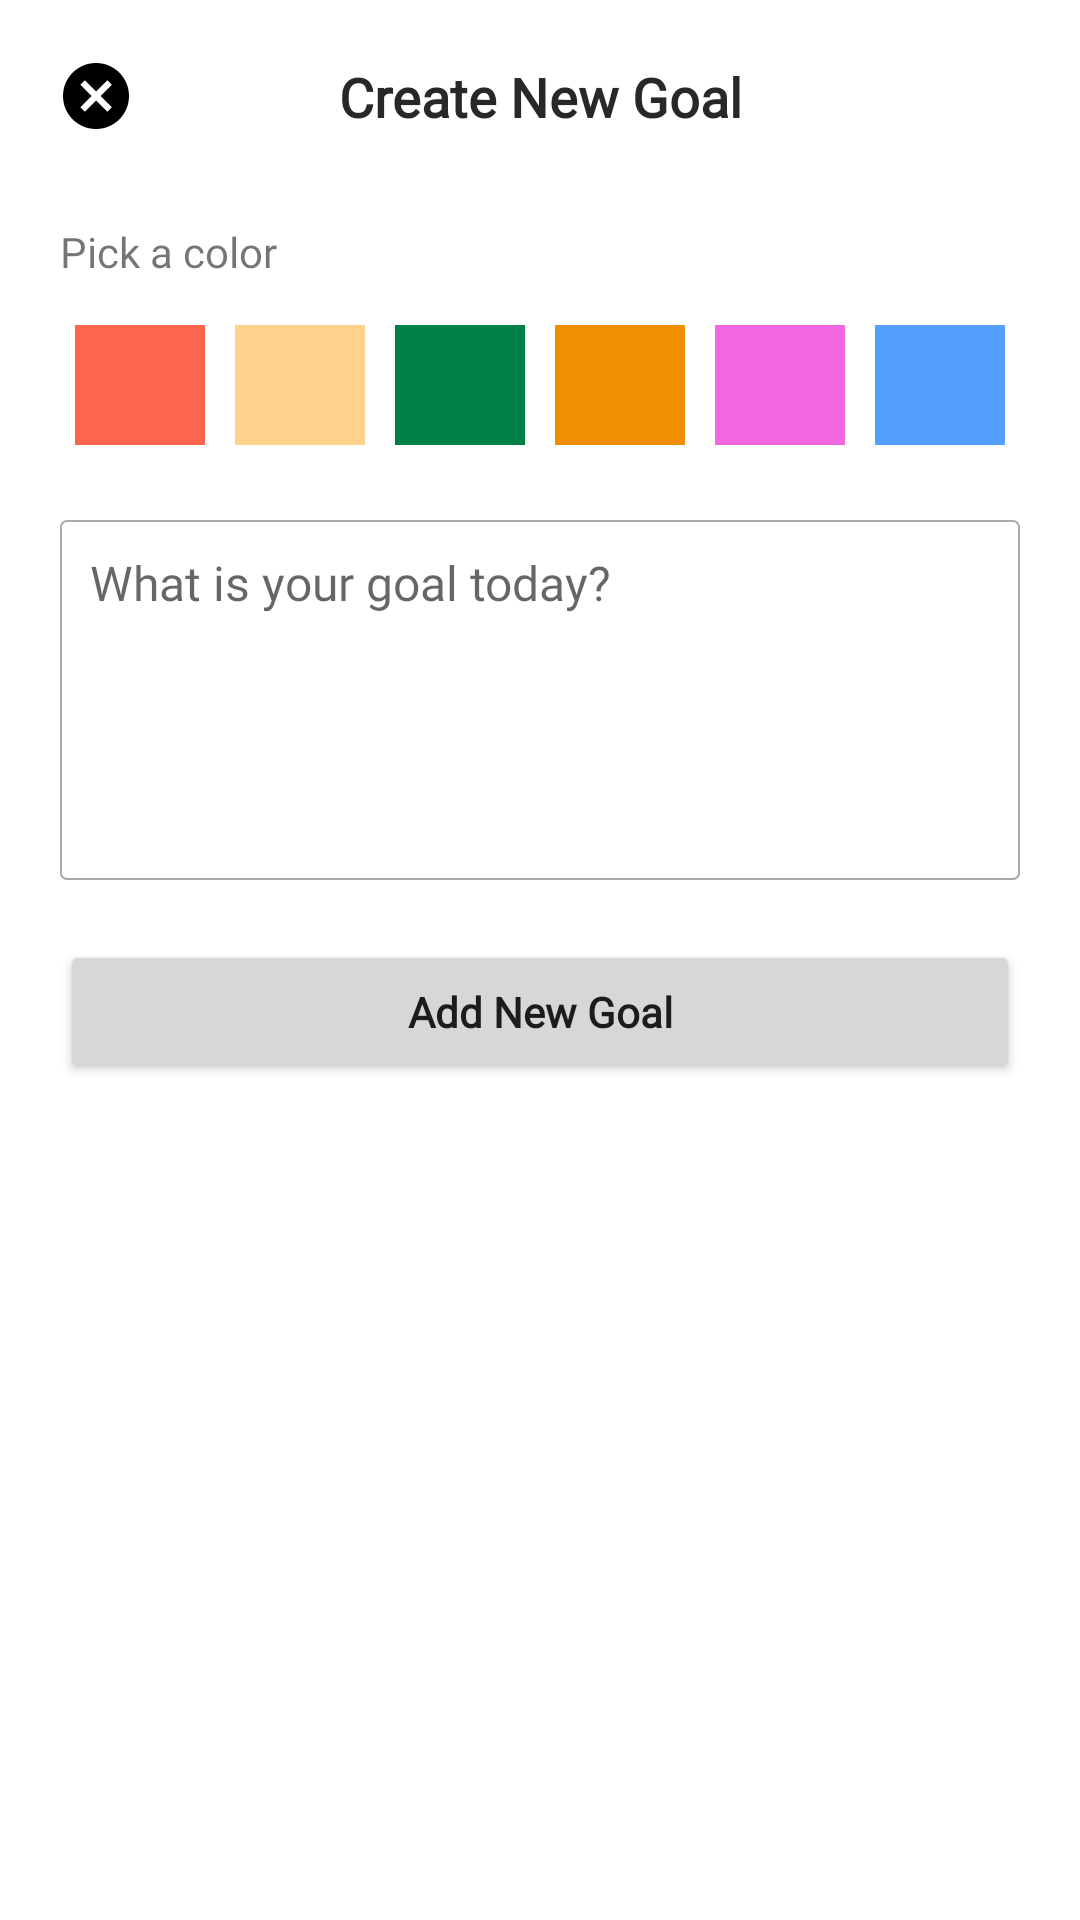

Android layout source for this screen:
<!-- AndroidManifest.xml: application theme Theme.KotlinToDoApp -->
<!-- res/layout/dialog_new_task.xml -->
<?xml version="1.0" encoding="utf-8"?>
<LinearLayout xmlns:android="http://schemas.android.com/apk/res/android"
    xmlns:app="http://schemas.android.com/apk/res-auto"
    android:orientation="vertical"
    android:layout_width="match_parent"
    android:layout_height="match_parent"
    android:padding="20dp">

    <RelativeLayout
        android:layout_width="match_parent"
        android:layout_height="wrap_content"
        android:orientation="horizontal">

        <ImageView
            android:id="@+id/closeBTN"
            android:layout_width="24dp"
            android:layout_height="24dp"
            android:src="@drawable/ic_close"
            app:tint="@android:color/background_dark"
            android:layout_centerVertical="true"/>

        <TextView
            android:id="@+id/dayOfWeekTXT"
            android:layout_width="match_parent"
            android:layout_height="wrap_content"
            android:fontFamily="@font/questrial"
            android:textStyle="bold"
            android:text="Create New Goal"
            android:textColor="@color/nero"
            android:textSize="18dp"
            android:layout_gravity="center"
            android:gravity="center"
            android:layout_centerVertical="true"/>

    </RelativeLayout>

    <TextView
        android:layout_width="match_parent"
        android:layout_height="wrap_content"
        android:text="Pick a color"
        android:fontFamily="@font/questrial"
        android:layout_marginTop="30dp"/>

    <LinearLayout
        android:layout_width="match_parent"
        android:layout_height="wrap_content"
        android:orientation="horizontal"
        android:layout_marginTop="10dp">

        <LinearLayout
            android:id="@+id/redBTN"
            android:layout_width="0dp"
            android:layout_weight="1"
            android:layout_height="40dp"
            android:background="@color/red"
            android:layout_margin="5dp"
            android:gravity="center">

            <ImageView
                android:id="@+id/redCheckBTN"
                android:layout_width="match_parent"
                android:layout_height="match_parent"
                android:padding="4dp"
                android:src="@drawable/ic_check"
                app:tint="@color/white"/>

        </LinearLayout>

        <LinearLayout
            android:id="@+id/yellowBTN"
            android:layout_width="0dp"
            android:layout_weight="1"
            android:layout_height="40dp"
            android:background="@color/champagne"
            android:layout_margin="5dp"
            android:gravity="center">

            <ImageView
                android:id="@+id/yellowCheckBTN"
                android:layout_width="match_parent"
                android:layout_height="match_parent"
                android:padding="4dp"
                android:src="@drawable/ic_check"
                app:tint="@color/white"
                android:visibility="invisible"/>

        </LinearLayout>

        <LinearLayout
            android:id="@+id/greenBTN"
            android:layout_width="0dp"
            android:layout_weight="1"
            android:layout_height="40dp"
            android:background="@color/green"
            android:layout_margin="5dp"
            android:gravity="center">

            <ImageView
                android:id="@+id/greenCheckBTN"
                android:layout_width="match_parent"
                android:layout_height="match_parent"
                android:padding="4dp"
                android:src="@drawable/ic_check"
                app:tint="@color/white"
                android:visibility="invisible"/>

        </LinearLayout>


        <LinearLayout
            android:id="@+id/orangeBTN"
            android:layout_width="0dp"
            android:layout_weight="1"
            android:layout_height="40dp"
            android:background="@color/orange"
            android:layout_margin="5dp"
            android:gravity="center">

            <ImageView
                android:id="@+id/orangeCheckBTN"
                android:layout_width="match_parent"
                android:layout_height="match_parent"
                android:padding="4dp"
                android:src="@drawable/ic_check"
                app:tint="@color/white"
                android:visibility="invisible"/>

        </LinearLayout>

        <LinearLayout
            android:id="@+id/pinkBTN"
            android:layout_width="0dp"
            android:layout_weight="1"
            android:layout_height="40dp"
            android:background="@color/pink"
            android:layout_margin="5dp"
            android:gravity="center">

            <ImageView
                android:id="@+id/pinkCheckBTN"
                android:layout_width="match_parent"
                android:layout_height="match_parent"
                android:padding="4dp"
                android:src="@drawable/ic_check"
                app:tint="@color/white"
                android:visibility="invisible"/>

        </LinearLayout>

        <LinearLayout
            android:id="@+id/skyBTN"
            android:layout_width="0dp"
            android:layout_weight="1"
            android:layout_height="40dp"
            android:background="@color/sky"
            android:layout_margin="5dp"
            android:gravity="center">

            <ImageView
                android:id="@+id/skyCheckBTN"
                android:layout_width="match_parent"
                android:layout_height="match_parent"
                android:padding="4dp"
                android:src="@drawable/ic_check"
                app:tint="@color/white"
                android:visibility="invisible"/>

        </LinearLayout>

    </LinearLayout>

    <EditText
        android:id="@+id/goalET"
        android:layout_width="match_parent"
        android:layout_height="120dp"
        android:background="@drawable/bg_message"
        android:layout_marginTop="20dp"
        android:hint="What is your goal today?"
        android:gravity="top"
        android:padding="10dp"
        android:fontFamily="@font/questrial"
        android:textSize="16sp"/>

    <Button
        android:id="@+id/saveBTN"
        android:layout_width="match_parent"
        android:layout_height="wrap_content"
        android:text="Add New Goal"
        android:textAllCaps="false"
        android:fontFamily="@font/questrial"
        android:textStyle="bold"
        android:layout_marginTop="20dp"/>

</LinearLayout>
<!-- resources referenced by this layout -->
<resources>
  <color name="champagne">#FFFED18C</color>
  <color name="green">#FF008148</color>
  <color name="nero">#282828</color>
  <color name="orange">#FFF18F01</color>
  <color name="pink">#FFF368e0</color>
  <color name="red">#FFFE654F</color>
  <color name="sky">#FF54a0ff</color>
  <color name="white">#FFFFFFFF</color>
  <!-- drawable bg_message (drawable) -->
  <?xml version="1.0" encoding="utf-8"?>
  <shape xmlns:android="http://schemas.android.com/apk/res/android"
      android:shape="rectangle">
  
      <corners
          android:radius="2dp"/>
  
      <solid
          android:color="@color/white"/>
  
      <stroke
          android:color="@android:color/darker_gray"
          android:width="0.5dp"/>
  
  
  </shape>
  <!-- drawable ic_close (drawable) -->
  <vector xmlns:android="http://schemas.android.com/apk/res/android"
      android:width="24dp"
      android:height="24dp"
      android:viewportWidth="24"
      android:viewportHeight="24">
    <path
        android:fillColor="#FF000000"
        android:pathData="M12,1C5.926,1 1,5.926 1,12s4.926,11 11,11 11,-4.926 11,-11S18.074,1 12,1zM17.25,15.75l-1.5,1.5L12,13.5l-3.75,3.75 -1.5,-1.5L10.5,12 6.75,8.25l1.5,-1.5L12,10.5l3.75,-3.75 1.5,1.5L13.5,12l3.75,3.75z"/>
  </vector>
  <style name="Theme.KotlinToDoApp" parent="Theme.MaterialComponents.DayNight.NoActionBar">
          
          <item name="colorPrimary">@color/purple_500</item>
          <item name="colorPrimaryVariant">@color/purple_700</item>
          <item name="colorOnPrimary">@color/white</item>
          
          <item name="colorSecondary">@color/teal_200</item>
          <item name="colorSecondaryVariant">@color/teal_700</item>
          <item name="colorOnSecondary">@color/black</item>
          
          <item name="android:statusBarColor" tools:targetApi="l">?attr/colorPrimaryVariant</item>
          
      </style>
  <color name="purple_500">#FF6200EE</color>
  <color name="purple_700">#FF3700B3</color>
  <color name="teal_200">#FF03DAC5</color>
  <color name="teal_700">#FF018786</color>
  <color name="black">#FF000000</color>
</resources>
